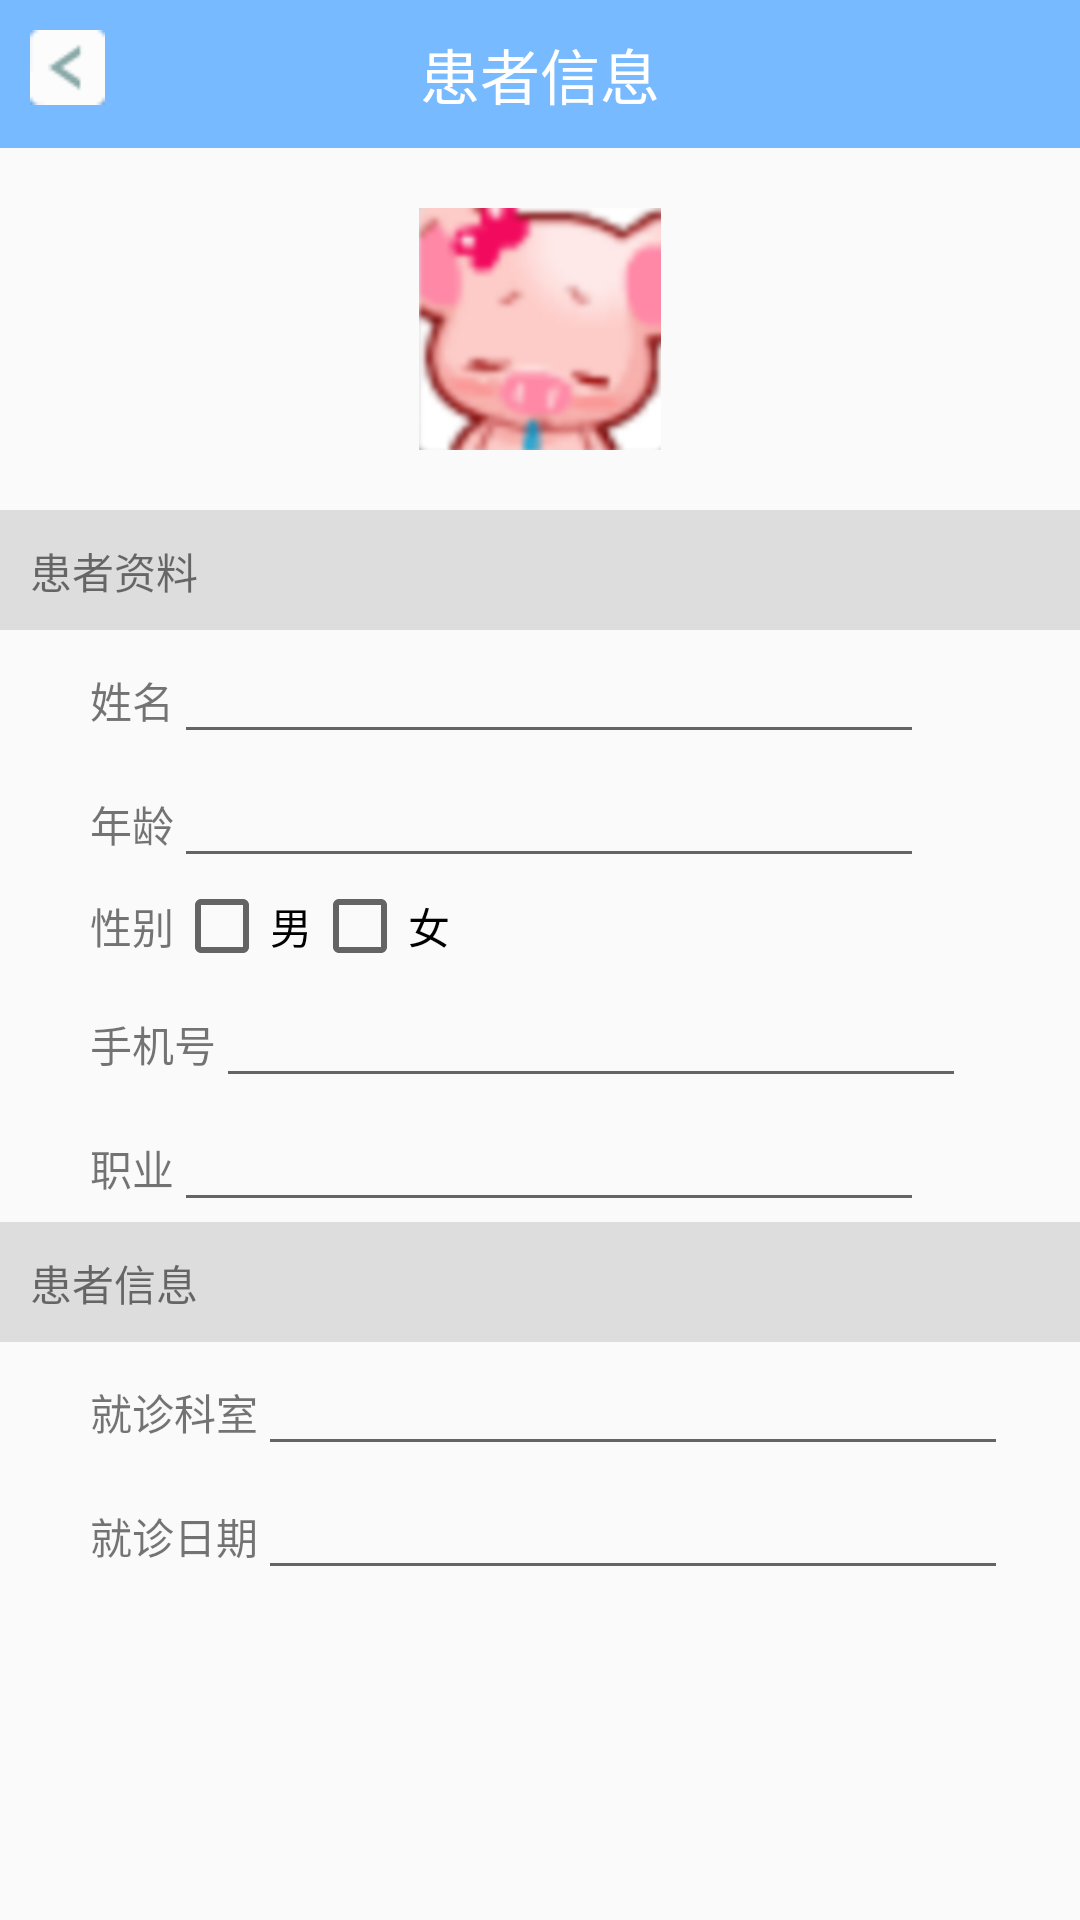

This screen was rendered from an Android layout file. Write that file and the resources it references.
<!-- AndroidManifest.xml: application theme Theme.AppCompat.Light.NoActionBar -->
<!-- res/layout/activity_patientinfo.xml -->
<?xml version="1.0" encoding="utf-8"?>
<LinearLayout xmlns:android="http://schemas.android.com/apk/res/android"
    android:layout_width="match_parent" android:layout_height="match_parent"
    android:orientation="vertical">

    <RelativeLayout
        android:id="@+id/feedback_head"
        android:layout_width="match_parent"
        android:layout_height="wrap_content"
        android:padding="10dp"
        android:background="#77baff">
        <TextView
            android:layout_width="wrap_content"
            android:layout_height="wrap_content"
            android:layout_centerInParent="true"
            android:textColor="#ffffff"
            android:textSize="20dp"
            android:text="患者信息"/>
        <ImageView
            android:id="@+id/patientinfo_back_img"
            android:layout_width="25dp"
            android:layout_height="25dp"
            android:layout_alignParentLeft="true"
            android:onClick="true"
            android:src="@mipmap/left"/>
    </RelativeLayout>
    <ScrollView
        android:layout_width="match_parent"
        android:layout_height="match_parent"
        android:scrollbars="vertical"
        android:fadingEdge="vertical">

        <LinearLayout
            android:id="@+id/patientinfo_all_info"
            android:layout_width="match_parent"
            android:layout_height="match_parent"
            android:scrollbars="vertical"
            android:orientation="vertical">

            <ImageView
                android:layout_width="wrap_content"
                android:layout_height="wrap_content"
                android:layout_margin="20dp"
                android:layout_gravity="center_horizontal"
                android:src="@mipmap/wxz"/>

            <TextView
                android:layout_width="match_parent"
                android:layout_height="40dp"
                android:padding="10dp"
                android:background="#dddddd"
                android:text="患者资料"/>

            <LinearLayout
                android:layout_width="match_parent"
                android:layout_height="wrap_content"
                android:paddingLeft="30dp"
                android:orientation="vertical">

                <LinearLayout
                    android:layout_width="wrap_content"
                    android:layout_height="wrap_content"
                    android:orientation="horizontal">
                    <TextView
                        android:layout_width="wrap_content"
                        android:layout_height="wrap_content"
                        android:text="姓名"/>
                    <EditText
                        android:layout_width="250dp"
                        android:layout_height="wrap_content"
                        android:orientation="horizontal"/>
                </LinearLayout>

                <LinearLayout
                    android:layout_width="wrap_content"
                    android:layout_height="wrap_content"
                    android:orientation="horizontal">
                    <TextView
                        android:layout_width="wrap_content"
                        android:layout_height="wrap_content"
                        android:text="年龄"/>
                    <EditText
                        android:layout_width="250dp"
                        android:layout_height="wrap_content"
                        android:orientation="horizontal"/>
                </LinearLayout>

                <LinearLayout
                    android:layout_width="match_parent"
                    android:layout_height="wrap_content"
                    android:orientation="horizontal">

                    <TextView
                        android:layout_width="wrap_content"
                        android:layout_height="wrap_content"
                        android:text="性别"
                        />
                    <CheckBox
                        android:layout_width="wrap_content"
                        android:layout_height="wrap_content"
                        android:text="男"/>

                    <CheckBox
                        android:layout_width="wrap_content"
                        android:layout_height="wrap_content"
                        android:text="女"/>
                </LinearLayout>

                <LinearLayout
                    android:layout_width="wrap_content"
                    android:layout_height="wrap_content"
                    android:orientation="horizontal">
                    <TextView
                        android:layout_width="wrap_content"
                        android:layout_height="wrap_content"
                        android:text="手机号"/>
                    <EditText
                        android:layout_width="250dp"
                        android:layout_height="wrap_content"
                        android:orientation="horizontal"/>
                </LinearLayout>

                <LinearLayout
                    android:layout_width="wrap_content"
                    android:layout_height="wrap_content"
                    android:orientation="horizontal">
                    <TextView
                        android:layout_width="wrap_content"
                        android:layout_height="wrap_content"
                        android:text="职业"/>
                    <EditText
                        android:layout_width="250dp"
                        android:layout_height="wrap_content"
                        android:orientation="horizontal"/>
                </LinearLayout>

            </LinearLayout>

            <TextView
                android:layout_width="match_parent"
                android:layout_height="40dp"
                android:padding="10dp"
                android:background="#dddddd"
                android:text="患者信息"/>

            <LinearLayout
                android:layout_width="match_parent"
                android:layout_height="wrap_content"
                android:paddingLeft="30dp"
                android:orientation="vertical">

                <LinearLayout
                    android:layout_width="wrap_content"
                    android:layout_height="wrap_content"
                    android:orientation="horizontal">
                    <TextView
                        android:layout_width="wrap_content"
                        android:layout_height="wrap_content"
                        android:text="就诊科室"/>
                    <EditText
                        android:layout_width="250dp"
                        android:layout_height="wrap_content"
                        android:orientation="horizontal"/>
                </LinearLayout>
                <LinearLayout
                    android:layout_width="wrap_content"
                    android:layout_height="wrap_content"
                    android:orientation="horizontal">
                    <TextView
                        android:layout_width="wrap_content"
                        android:layout_height="wrap_content"
                        android:text="就诊日期"/>
                    <EditText
                        android:layout_width="250dp"
                        android:layout_height="wrap_content"
                        android:orientation="horizontal"/>
                </LinearLayout>

            </LinearLayout>

        </LinearLayout>

    </ScrollView>
</LinearLayout>
<!-- resources referenced by this layout -->
<resources>
  <!-- mipmap left: png bitmap (mipmap-hdpi, 3342 bytes) -->
  <!-- mipmap wxz: png bitmap (mipmap-hdpi, 16365 bytes) -->
</resources>
